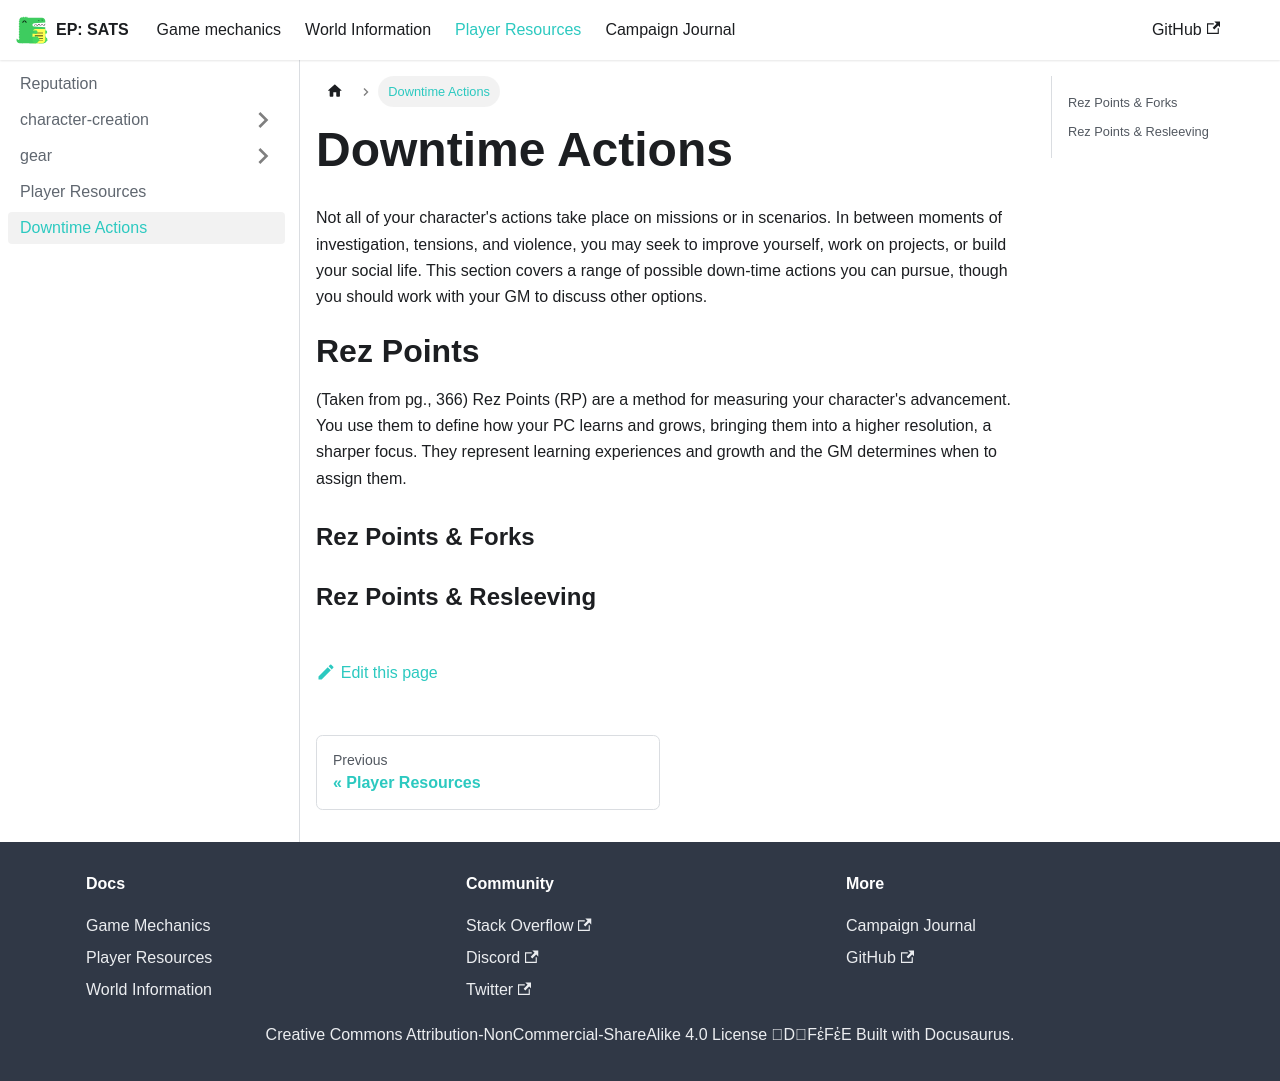

repository: kaelynj/sanctuary-amongst-the-stars · page: docs/player-resources/rez-points/index.html · generator: docusaurus

---
sidebar_label: Downtime Actions
---
# Downtime Actions
Not all of your character's actions take place on missions or in scenarios.  In between moments of investigation, tensions, and violence, you may seek to improve yourself, work on projects, or build your social life.  This section covers a range of possible down-time actions you can pursue, though you should work with your GM to discuss other options.


# Rez Points
(Taken from pg., 366) Rez Points (RP) are a method for measuring your character's advancement.  You use them to define how your PC learns and grows, bringing them into a higher resolution, a sharper focus.  They represent learning experiences and growth and the GM determines when to assign them.

### Rez Points & Forks

### Rez Points & Resleeving
